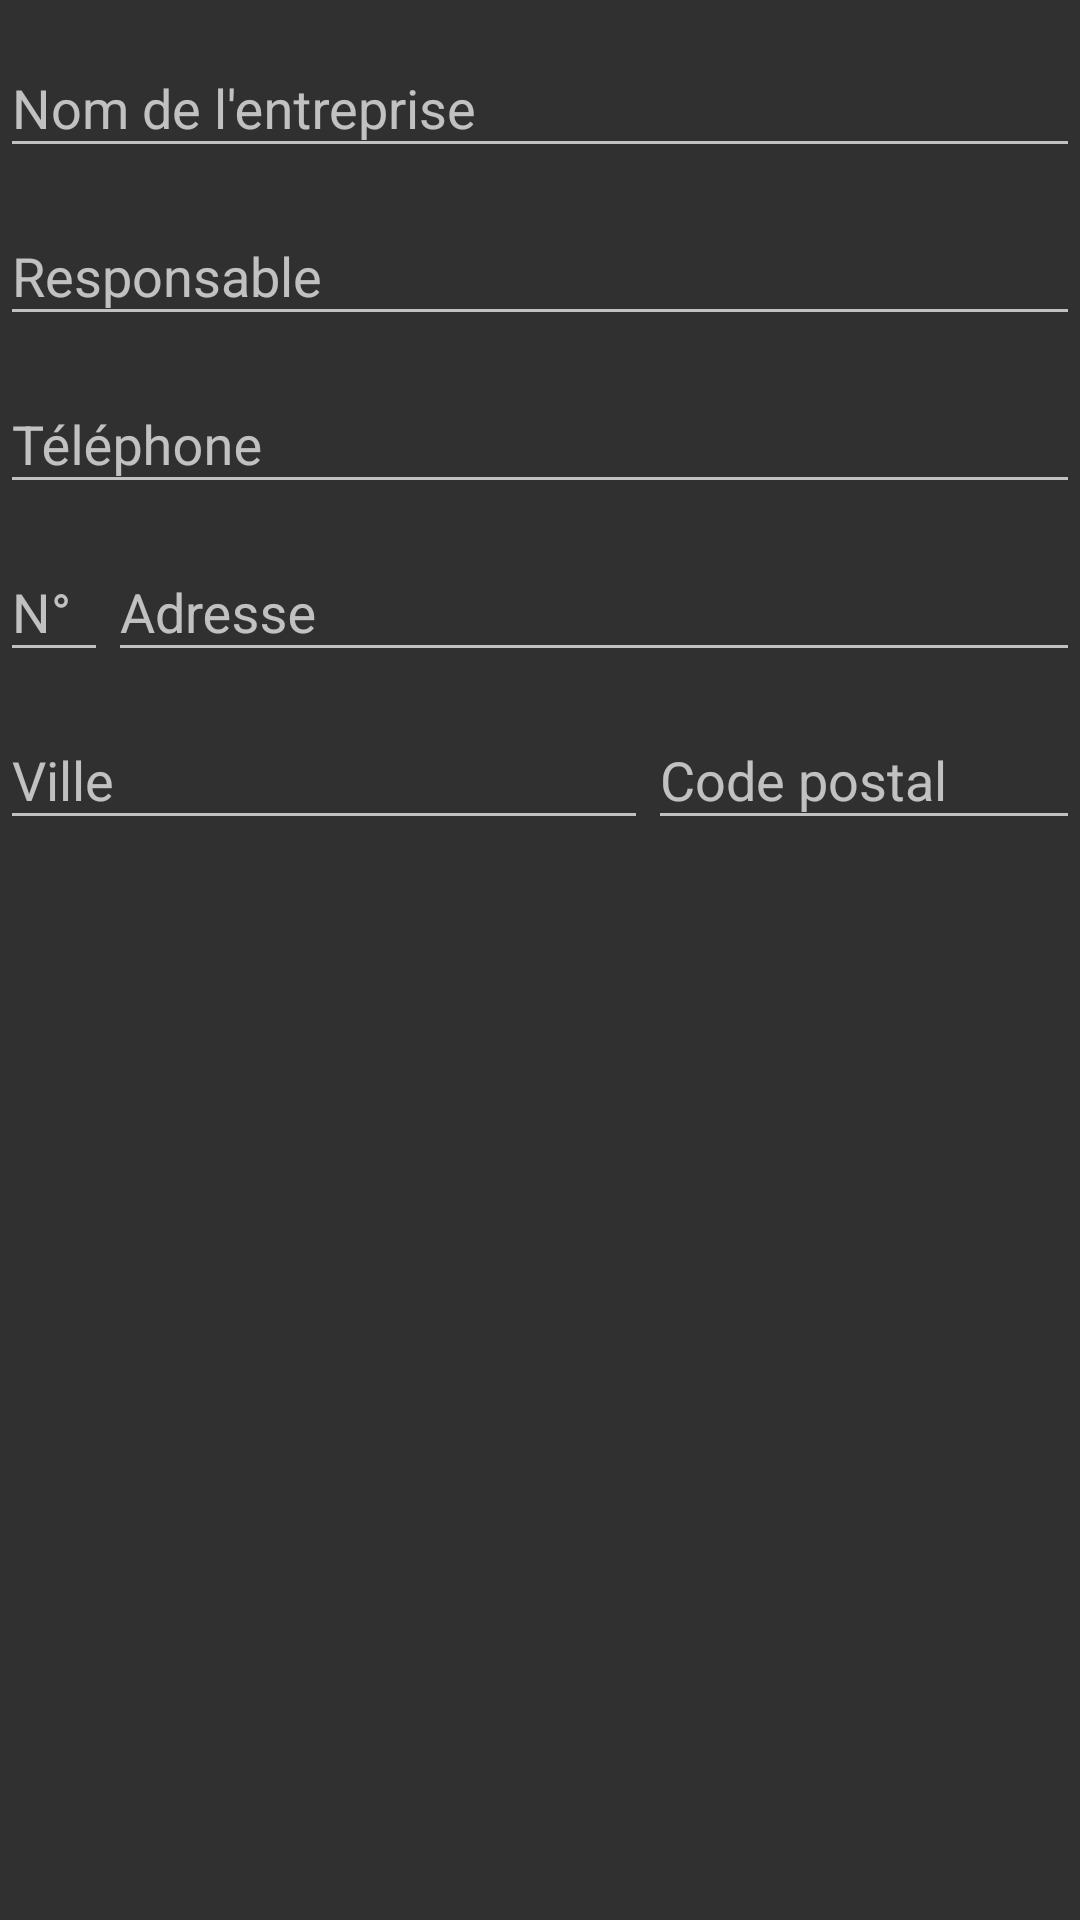

Android layout source for this screen:
<!-- AndroidManifest.xml: application theme AppTheme -->
<!-- res/layout/form_adherent_layout.xml -->
<RelativeLayout xmlns:android="http://schemas.android.com/apk/res/android"
    xmlns:app="http://schemas.android.com/apk/res-auto"
    android:layout_width="wrap_content"
    android:layout_height="wrap_content">

    <android.support.design.widget.TextInputLayout
        android:id="@+id/line_raison_sociale"
        android:layout_width="match_parent"
        android:layout_height="wrap_content"
        android:hint="Nom de l'entreprise"
        app:hintTextAppearance="@style/TextAppearence.App.TextInputLayout">

        <EditText
            android:id="@+id/value_raison_sociale"
            android:layout_width="match_parent"
            android:layout_height="wrap_content" />

    </android.support.design.widget.TextInputLayout>

    <android.support.design.widget.TextInputLayout
        android:id="@+id/line_responsable"
        android:layout_width="match_parent"
        android:layout_height="wrap_content"
        android:layout_below="@+id/line_raison_sociale"
        android:hint="Responsable"
        app:hintTextAppearance="@style/TextAppearence.App.TextInputLayout">

        <EditText
            android:id="@+id/value_responsable"
            android:layout_width="match_parent"
            android:layout_height="wrap_content" />

    </android.support.design.widget.TextInputLayout>

    <android.support.design.widget.TextInputLayout
        android:id="@+id/line_telephone"
        android:layout_below="@+id/line_responsable"
        android:layout_width="match_parent"
        android:layout_height="wrap_content"
        android:hint="Téléphone"
        app:hintTextAppearance="@style/TextAppearence.App.TextInputLayout">

        <EditText
            android:id="@+id/value_telephone"
            android:layout_width="match_parent"
            android:layout_height="wrap_content"
            android:inputType="number"
            android:gravity="" />

    </android.support.design.widget.TextInputLayout>


    <LinearLayout
        android:id="@+id/line_adresse1"
        android:layout_width="match_parent"
        android:layout_height="wrap_content"
        android:layout_below="@id/line_telephone">

        <android.support.design.widget.TextInputLayout
            android:id="@+id/line_numero_rue"
            android:layout_width="0dp"
            android:layout_height="wrap_content"
            android:layout_weight=".1"
            android:hint="N° "
            app:hintTextAppearance="@style/TextAppearence.App.TextInputLayout">

            <EditText
                android:id="@+id/value_numero_rue"
                android:layout_width="match_parent"
                android:layout_height="wrap_content"
                android:inputType="number"
                android:gravity="" />

        </android.support.design.widget.TextInputLayout>

        <android.support.design.widget.TextInputLayout
            android:id="@+id/line_nom_rue"
            android:layout_width="0dp"
            android:layout_height="wrap_content"
            android:layout_weight=".9"
            android:hint="Adresse"
            app:hintTextAppearance="@style/TextAppearence.App.TextInputLayout">

            <EditText
                android:id="@+id/value_nom_rue"
                android:layout_width="match_parent"
                android:layout_height="wrap_content" />

        </android.support.design.widget.TextInputLayout>

    </LinearLayout>

    <LinearLayout
        android:id="@+id/line_adresse2"
        android:layout_width="match_parent"
        android:layout_height="wrap_content"
        android:layout_below="@id/line_adresse1">

        <android.support.design.widget.TextInputLayout
            android:id="@+id/line_ville"
            android:layout_width="0dp"
            android:layout_height="wrap_content"
            android:layout_weight=".6"
            android:hint="Ville"
            app:hintTextAppearance="@style/TextAppearence.App.TextInputLayout">

            <EditText
                android:id="@+id/value_ville"
                android:layout_width="match_parent"
                android:layout_height="wrap_content" />

        </android.support.design.widget.TextInputLayout>

        <android.support.design.widget.TextInputLayout
            android:id="@+id/line_cp"
            android:layout_width="0dp"
            android:layout_height="wrap_content"
            android:layout_weight=".4"
            android:hint="Code postal"
            app:hintTextAppearance="@style/TextAppearence.App.TextInputLayout">

            <EditText
                android:id="@+id/value_cp"
                android:layout_width="match_parent"
                android:layout_height="wrap_content"
                android:inputType="number"/>

        </android.support.design.widget.TextInputLayout>

    </LinearLayout>

</RelativeLayout>
<!-- resources referenced by this layout -->
<resources>
  <style name="TextAppearence.App.TextInputLayout" parent="@android:style/TextAppearance">
      <item name="android:textColor">@android:color/white</item>
      </style>
  <style name="AppTheme" parent="Theme.AppCompat.NoActionBar">
          
          <item name="colorPrimary">@color/colorPrimary</item>
  
          <item name="colorControlActivated">@color/colorPrimary</item>
          <item name="colorControlHighlight">@color/colorPrimary</item>
  
      </style>
  <color name="colorPrimary">#1D1F2E</color>
</resources>
